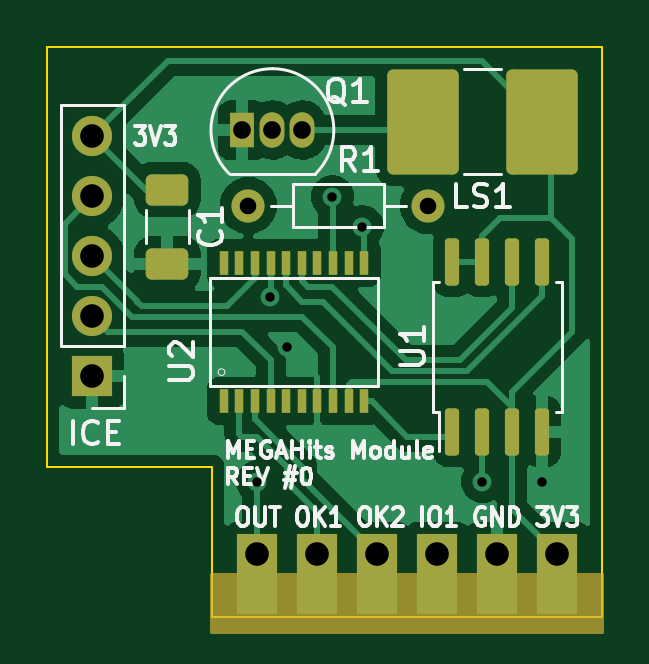
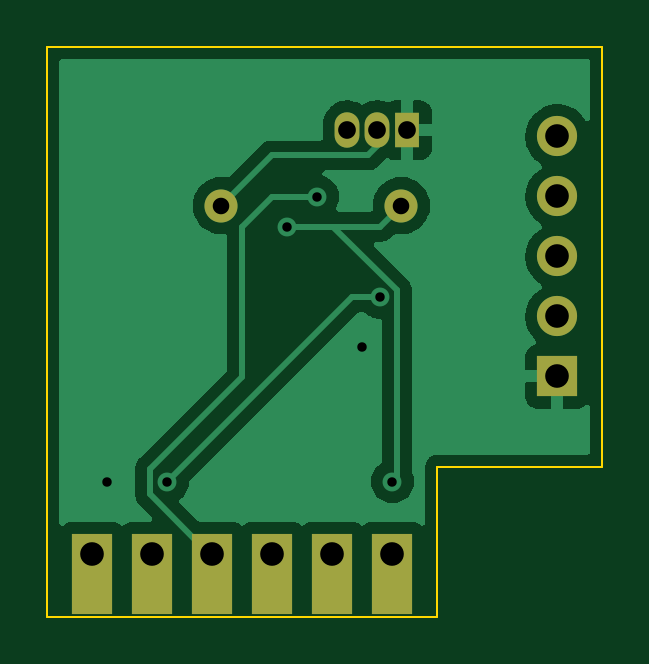
Circuit board: 11 layer files. Board 23.5 x 24.1 mm.
- bottom_copper: hitsmodule-B_Cu.gbr (28370 bytes)
- bottom_mask: hitsmodule-B_Mask.gbr (1152 bytes)
- paste: hitsmodule-B_Paste.gbr (457 bytes)
- bottom_silk: hitsmodule-B_Silkscreen.gbr (458 bytes)
- outline: hitsmodule-Edge_Cuts.gbr (841 bytes)
- top_copper: hitsmodule-F_Cu.gbr (50717 bytes)
- top_mask: hitsmodule-F_Mask.gbr (3299 bytes)
- paste: hitsmodule-F_Paste.gbr (2234 bytes)
- top_silk: hitsmodule-F_Silkscreen.gbr (16568 bytes)
- drill: hitsmodule-NPTH.drl (272 bytes)
- drill: hitsmodule-PTH.drl (823 bytes)

=== bottom_copper: hitsmodule-B_Cu.gbr (28370 bytes, source omitted) ===
=== bottom_mask: hitsmodule-B_Mask.gbr ===
%TF.GenerationSoftware,KiCad,Pcbnew,(6.0.1)*%
%TF.CreationDate,2022-02-07T09:31:49-05:00*%
%TF.ProjectId,hitsmodule,68697473-6d6f-4647-956c-652e6b696361,rev?*%
%TF.SameCoordinates,Original*%
%TF.FileFunction,Soldermask,Bot*%
%TF.FilePolarity,Negative*%
%FSLAX46Y46*%
G04 Gerber Fmt 4.6, Leading zero omitted, Abs format (unit mm)*
G04 Created by KiCad (PCBNEW (6.0.1)) date 2022-02-07 09:31:49*
%MOMM*%
%LPD*%
G01*
G04 APERTURE LIST*
%ADD10R,1.700000X3.390000*%
%ADD11C,1.400000*%
%ADD12O,1.400000X1.400000*%
%ADD13R,1.700000X1.700000*%
%ADD14O,1.700000X1.700000*%
%ADD15R,1.050000X1.500000*%
%ADD16O,1.050000X1.500000*%
G04 APERTURE END LIST*
D10*
%TO.C,J2*%
X147320000Y-98531500D03*
X149860000Y-98531500D03*
X152400000Y-98531500D03*
X154940000Y-98531500D03*
X157480000Y-98531500D03*
X160020000Y-98531500D03*
%TD*%
D11*
%TO.C,R1*%
X146939000Y-82931000D03*
D12*
X154559000Y-82931000D03*
%TD*%
D13*
%TO.C,J1*%
X140335000Y-90165000D03*
D14*
X140335000Y-87625000D03*
X140335000Y-85085000D03*
X140335000Y-82545000D03*
X140335000Y-80005000D03*
%TD*%
D15*
%TO.C,Q1*%
X146685000Y-79735000D03*
D16*
X147955000Y-79735000D03*
X149225000Y-79735000D03*
%TD*%
M02*

=== paste: hitsmodule-B_Paste.gbr ===
%TF.GenerationSoftware,KiCad,Pcbnew,(6.0.1)*%
%TF.CreationDate,2022-02-07T09:31:49-05:00*%
%TF.ProjectId,hitsmodule,68697473-6d6f-4647-956c-652e6b696361,rev?*%
%TF.SameCoordinates,Original*%
%TF.FileFunction,Paste,Bot*%
%TF.FilePolarity,Positive*%
%FSLAX46Y46*%
G04 Gerber Fmt 4.6, Leading zero omitted, Abs format (unit mm)*
G04 Created by KiCad (PCBNEW (6.0.1)) date 2022-02-07 09:31:49*
%MOMM*%
%LPD*%
G01*
G04 APERTURE LIST*
G04 APERTURE END LIST*
M02*

=== bottom_silk: hitsmodule-B_Silkscreen.gbr ===
%TF.GenerationSoftware,KiCad,Pcbnew,(6.0.1)*%
%TF.CreationDate,2022-02-07T09:31:49-05:00*%
%TF.ProjectId,hitsmodule,68697473-6d6f-4647-956c-652e6b696361,rev?*%
%TF.SameCoordinates,Original*%
%TF.FileFunction,Legend,Bot*%
%TF.FilePolarity,Positive*%
%FSLAX46Y46*%
G04 Gerber Fmt 4.6, Leading zero omitted, Abs format (unit mm)*
G04 Created by KiCad (PCBNEW (6.0.1)) date 2022-02-07 09:31:49*
%MOMM*%
%LPD*%
G01*
G04 APERTURE LIST*
G04 APERTURE END LIST*
M02*

=== outline: hitsmodule-Edge_Cuts.gbr ===
%TF.GenerationSoftware,KiCad,Pcbnew,(6.0.1)*%
%TF.CreationDate,2022-02-07T09:31:49-05:00*%
%TF.ProjectId,hitsmodule,68697473-6d6f-4647-956c-652e6b696361,rev?*%
%TF.SameCoordinates,Original*%
%TF.FileFunction,Profile,NP*%
%FSLAX46Y46*%
G04 Gerber Fmt 4.6, Leading zero omitted, Abs format (unit mm)*
G04 Created by KiCad (PCBNEW (6.0.1)) date 2022-02-07 09:31:49*
%MOMM*%
%LPD*%
G01*
G04 APERTURE LIST*
%TA.AperFunction,Profile*%
%ADD10C,0.100000*%
%TD*%
G04 APERTURE END LIST*
D10*
X138430000Y-76200000D02*
X138430000Y-93980000D01*
X161925000Y-100330000D02*
X161925000Y-76200000D01*
X161925000Y-76200000D02*
X138430000Y-76200000D01*
X145415000Y-100330000D02*
X161925000Y-100330000D01*
X144780000Y-93980000D02*
X145415000Y-93980000D01*
X138430000Y-93980000D02*
X144780000Y-93980000D01*
X145415000Y-100330000D02*
X145415000Y-93980000D01*
M02*

=== top_copper: hitsmodule-F_Cu.gbr (50717 bytes, source omitted) ===
=== top_mask: hitsmodule-F_Mask.gbr (3299 bytes, source withheld) ===
=== paste: hitsmodule-F_Paste.gbr (2234 bytes, source withheld) ===
=== top_silk: hitsmodule-F_Silkscreen.gbr (16568 bytes, source omitted) ===
=== drill: hitsmodule-NPTH.drl ===
M48
; DRILL file {KiCad (6.0.1)} date Mon Feb  7 09:31:44 2022
; FORMAT={-:-/ absolute / inch / decimal}
; #@! TF.CreationDate,2022-02-07T09:31:44-05:00
; #@! TF.GenerationSoftware,Kicad,Pcbnew,(6.0.1)
; #@! TF.FileFunction,NonPlated,1,2,NPTH
FMAT,2
INCH
%
G90
G05
T0
M30

=== drill: hitsmodule-PTH.drl ===
M48
; DRILL file {KiCad (6.0.1)} date Mon Feb  7 09:31:44 2022
; FORMAT={-:-/ absolute / inch / decimal}
; #@! TF.CreationDate,2022-02-07T09:31:44-05:00
; #@! TF.GenerationSoftware,Kicad,Pcbnew,(6.0.1)
; #@! TF.FileFunction,Plated,1,2,PTH
FMAT,2
INCH
; #@! TA.AperFunction,Plated,PTH,ViaDrill
T1C0.0157
; #@! TA.AperFunction,Plated,PTH,ComponentDrill
T2C0.0276
; #@! TA.AperFunction,Plated,PTH,ComponentDrill
T3C0.0295
; #@! TA.AperFunction,Plated,PTH,ComponentDrill
T4C0.0394
%
G90
G05
T1
X5.8Y-3.725
X5.821Y-3.4178
X5.85Y-3.5
X5.925Y-3.25
X5.975Y-3.3
X6.175Y-3.725
X6.275Y-3.725
T2
X5.785Y-3.265
X6.085Y-3.265
T3
X5.775Y-3.1392
X5.825Y-3.1392
X5.875Y-3.1392
T4
X5.525Y-3.1498
X5.525Y-3.2498
X5.525Y-3.3498
X5.525Y-3.4498
X5.525Y-3.5498
X5.8Y-3.8459
X5.9Y-3.8459
X6.0Y-3.8459
X6.1Y-3.8459
X6.2Y-3.8459
X6.3Y-3.8459
T0
M30

